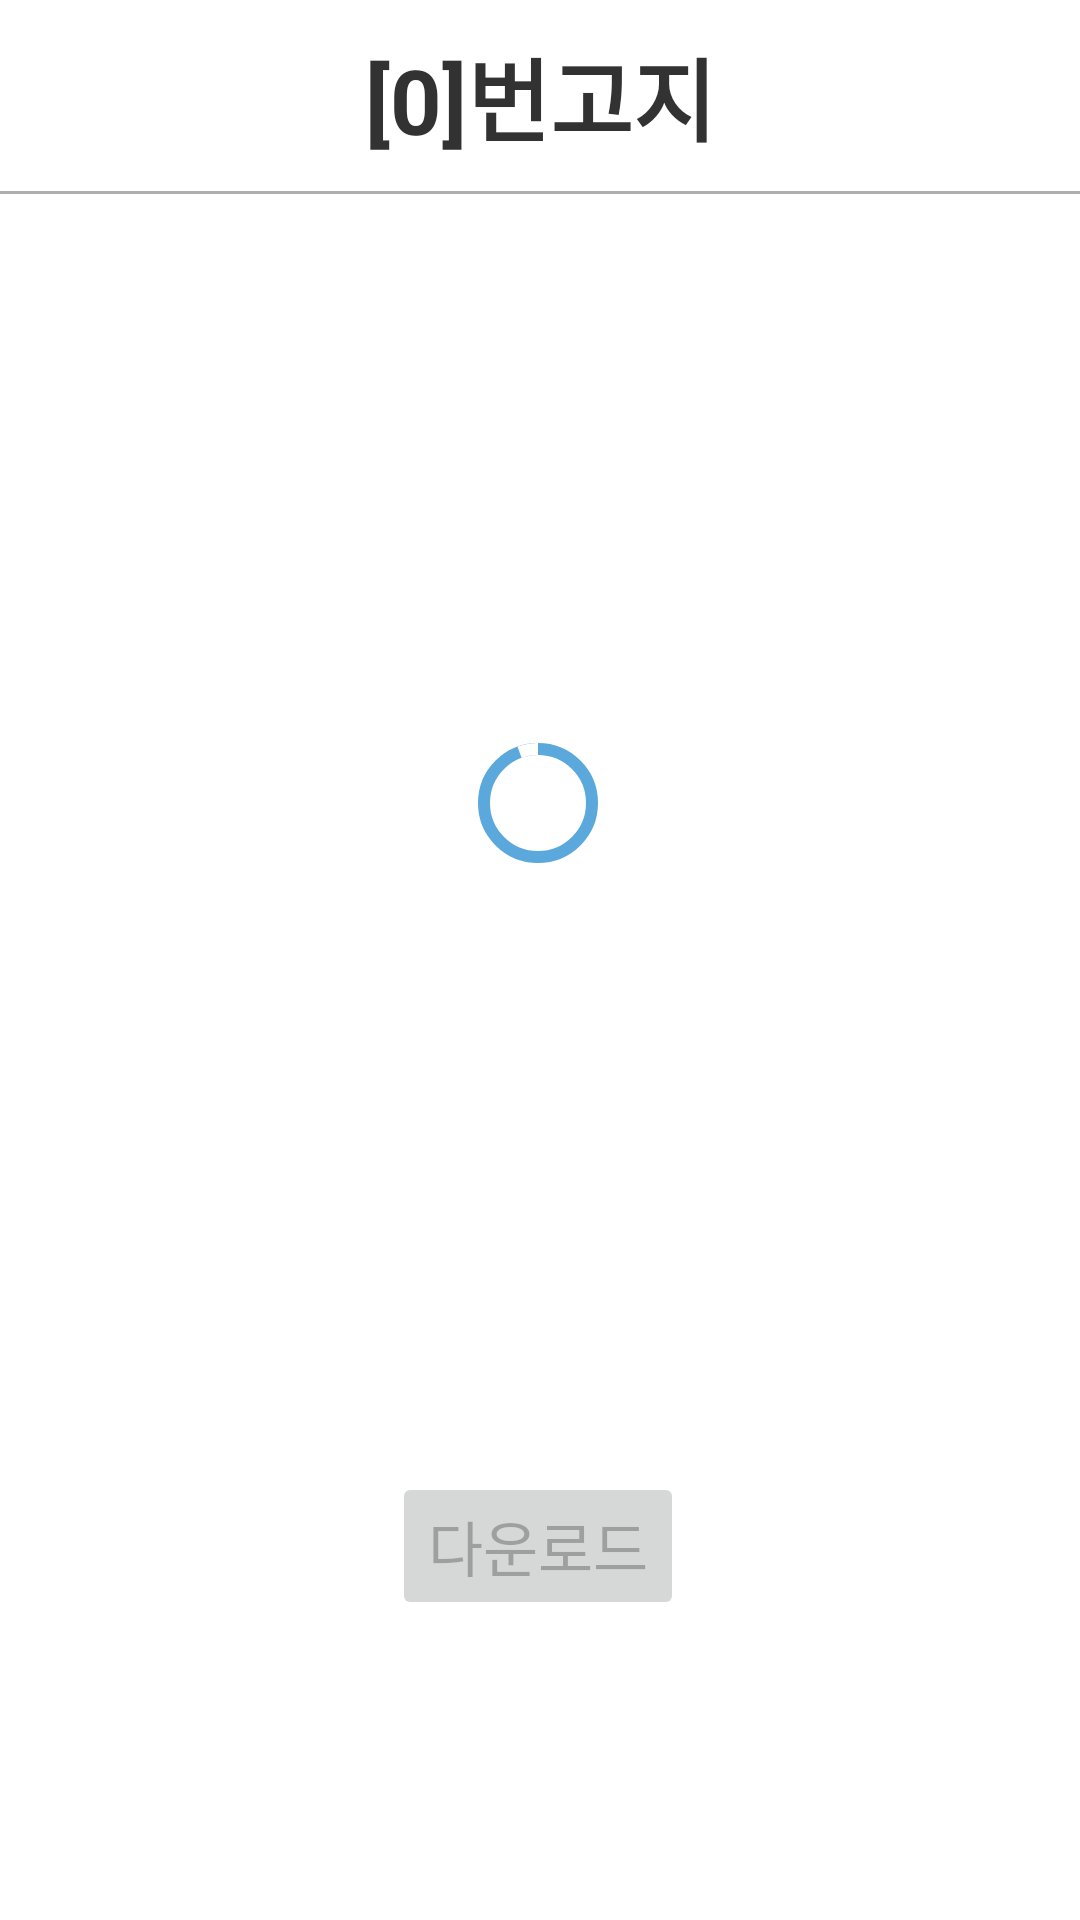

Produce the Android XML layout that renders to this screen, including the resource entries it uses.
<!-- AndroidManifest.xml: application theme Theme.Demonstration -->
<!-- res/layout/activity_notification_document_v2.xml -->
<layout xmlns:android="http://schemas.android.com/apk/res/android"
    xmlns:app="http://schemas.android.com/apk/res-auto"
    xmlns:tools="http://schemas.android.com/tools">

    <data>

        <variable
            name="activity"
            type="com.police.demonstration.manage_demonstration.notification.create_notification.NotificationDocumentV2" />
    </data>

    <androidx.constraintlayout.widget.ConstraintLayout
        android:layout_width="match_parent"
        android:layout_height="match_parent"
        tools:layout_editor_absoluteX="1dp">

        <com.google.android.material.progressindicator.CircularProgressIndicator
            android:id="@+id/progressBar"
            android:layout_width="wrap_content"
            android:layout_height="wrap_content"
            android:indeterminate="true"
            app:indicatorColor="@color/white"
            app:layout_constraintBottom_toBottomOf="@+id/notificationImage"
            app:layout_constraintEnd_toEndOf="@+id/notificationImage"
            app:layout_constraintHorizontal_bias="0.498"
            app:layout_constraintStart_toStartOf="@+id/notificationImage"
            app:layout_constraintTop_toBottomOf="@+id/lineRow1"
            app:trackColor="@color/sky_blue" />

        <androidx.appcompat.widget.AppCompatImageButton
            android:id="@+id/backButton"
            android:layout_width="60dp"
            android:layout_height="48dp"
            android:background="@color/white"
            android:src="@drawable/baseline_arrow_back_ios_24"
            app:layout_constraintStart_toStartOf="parent"
            app:layout_constraintTop_toTopOf="@id/title"
            tools:ignore="SpeakableTextPresentCheck" />

        <androidx.appcompat.widget.AppCompatTextView
            android:id="@+id/title"
            android:layout_width="wrap_content"
            android:layout_height="wrap_content"
            android:layout_marginTop="10dp"
            android:text="@string/_number_notify"
            android:textColor="@color/heading"
            android:textSize="30sp"
            android:textStyle="bold"
            app:layout_constraintBottom_toTopOf="@id/lineRow1"
            app:layout_constraintEnd_toEndOf="parent"
            app:layout_constraintStart_toStartOf="parent"
            app:layout_constraintTop_toTopOf="parent" />

        <View
            android:id="@+id/lineRow1"
            android:layout_width="match_parent"
            android:layout_height="1dp"
            android:layout_marginTop="10dp"
            android:background="@color/line"
            app:layout_constraintTop_toBottomOf="@id/title" />

        <androidx.appcompat.widget.AppCompatImageView
            android:id="@+id/notificationImage"
            android:layout_width="match_parent"
            android:layout_height="0dp"
            android:layout_margin="20dp"
            app:layout_constraintBottom_toTopOf="@+id/download"
            app:layout_constraintEnd_toEndOf="parent"
            app:layout_constraintStart_toStartOf="parent"
            app:layout_constraintTop_toBottomOf="@+id/lineRow1" />

        <androidx.appcompat.widget.AppCompatButton
            android:id="@+id/download"
            android:layout_width="wrap_content"
            android:layout_height="wrap_content"
            android:layout_marginBottom="100dp"
            android:enabled="false"
            android:text="다운로드"
            android:textSize="20sp"
            app:layout_constraintBottom_toBottomOf="parent"
            app:layout_constraintEnd_toEndOf="parent"
            app:layout_constraintHorizontal_bias="0.498"
            app:layout_constraintStart_toStartOf="parent"
            app:layout_constraintTop_toBottomOf="@+id/notificationImage"
            tools:ignore="HardcodedText" />

    </androidx.constraintlayout.widget.ConstraintLayout>
</layout>
<!-- resources referenced by this layout -->
<resources>
  <color name="heading">#323232</color>
  <color name="line">#AEAEAE</color>
  <color name="sky_blue">#5BA8DD</color>
  <color name="white">#FFFFFFFF</color>
  <string name="_number_notify">[0]번고지</string>
  <style name="Theme.Demonstration" parent="Theme.MaterialComponents.DayNight.NoActionBar">
          
          <item name="colorPrimary">@color/purple_500</item>
          <item name="colorPrimaryVariant">@color/purple_700</item>
          <item name="colorOnPrimary">@color/white</item>
          
          <item name="colorSecondary">@color/teal_200</item>
          <item name="colorSecondaryVariant">@color/teal_700</item>
          <item name="colorOnSecondary">@color/black</item>
          
          <item name="android:statusBarColor">@color/white</item>
          <item name="android:windowLightStatusBar">true</item>
          
          <item name="android:datePickerStyle">@style/CustomDatePicker</item>
          <item name="android:timePickerStyle">@style/CustomTimePicker</item>
      </style>
  <color name="purple_500">#FF6200EE</color>
  <color name="purple_700">#FF3700B3</color>
  <color name="teal_200">#FF03DAC5</color>
  <color name="teal_700">#FF018786</color>
  <color name="black">#FF000000</color>
  <style name="CustomDatePicker">
          <item name="android:datePickerMode">spinner</item>
      </style>
  <style name="CustomTimePicker">
          <item name="android:timePickerMode">spinner</item>
      </style>
</resources>
